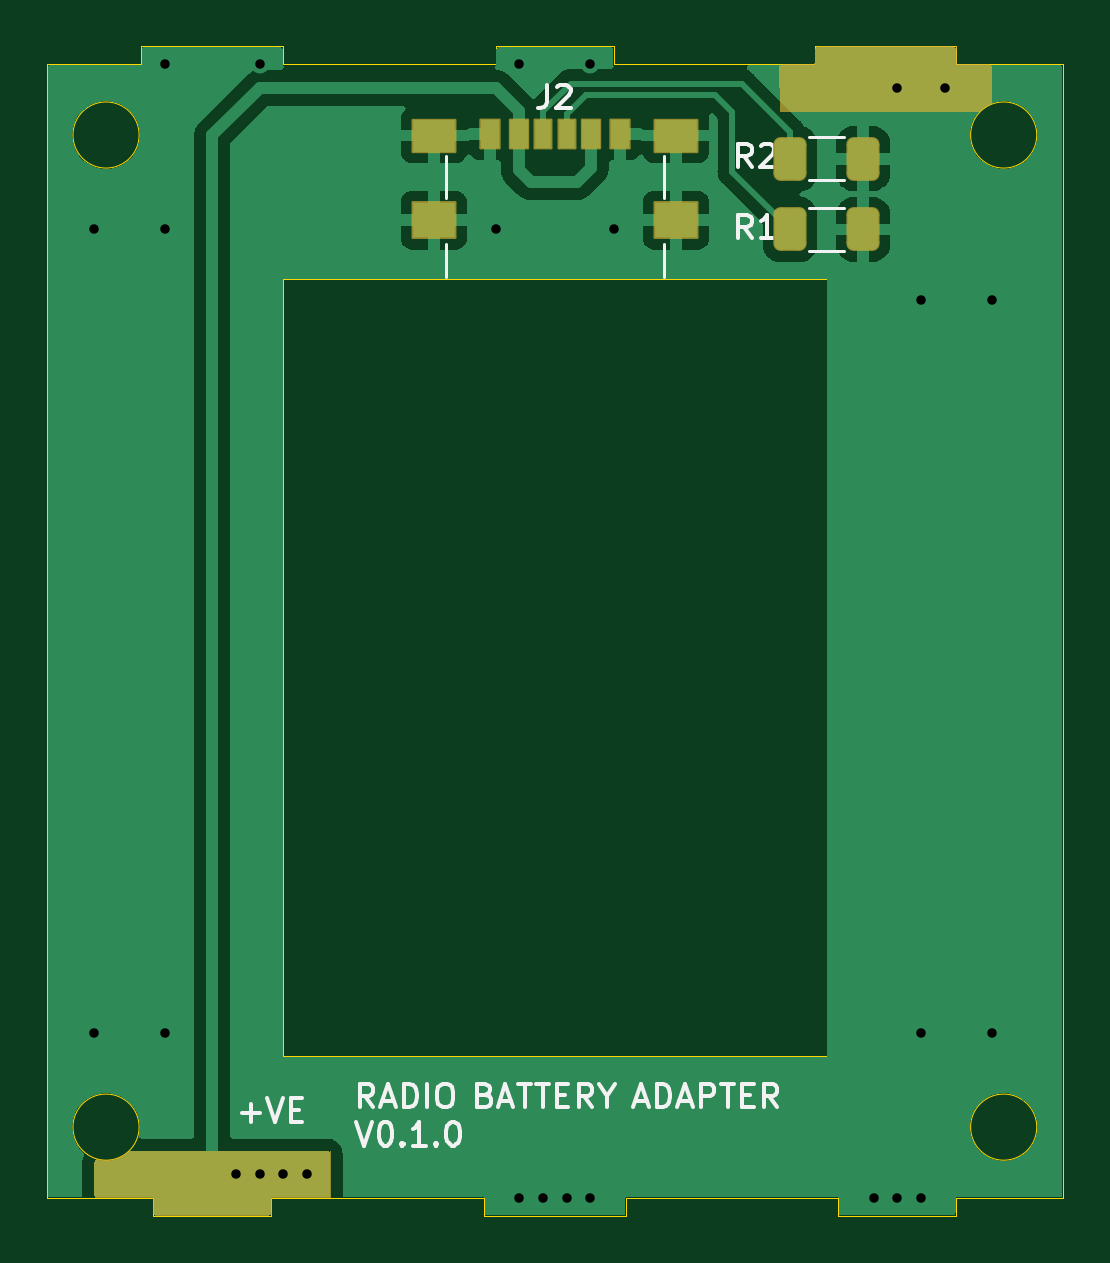
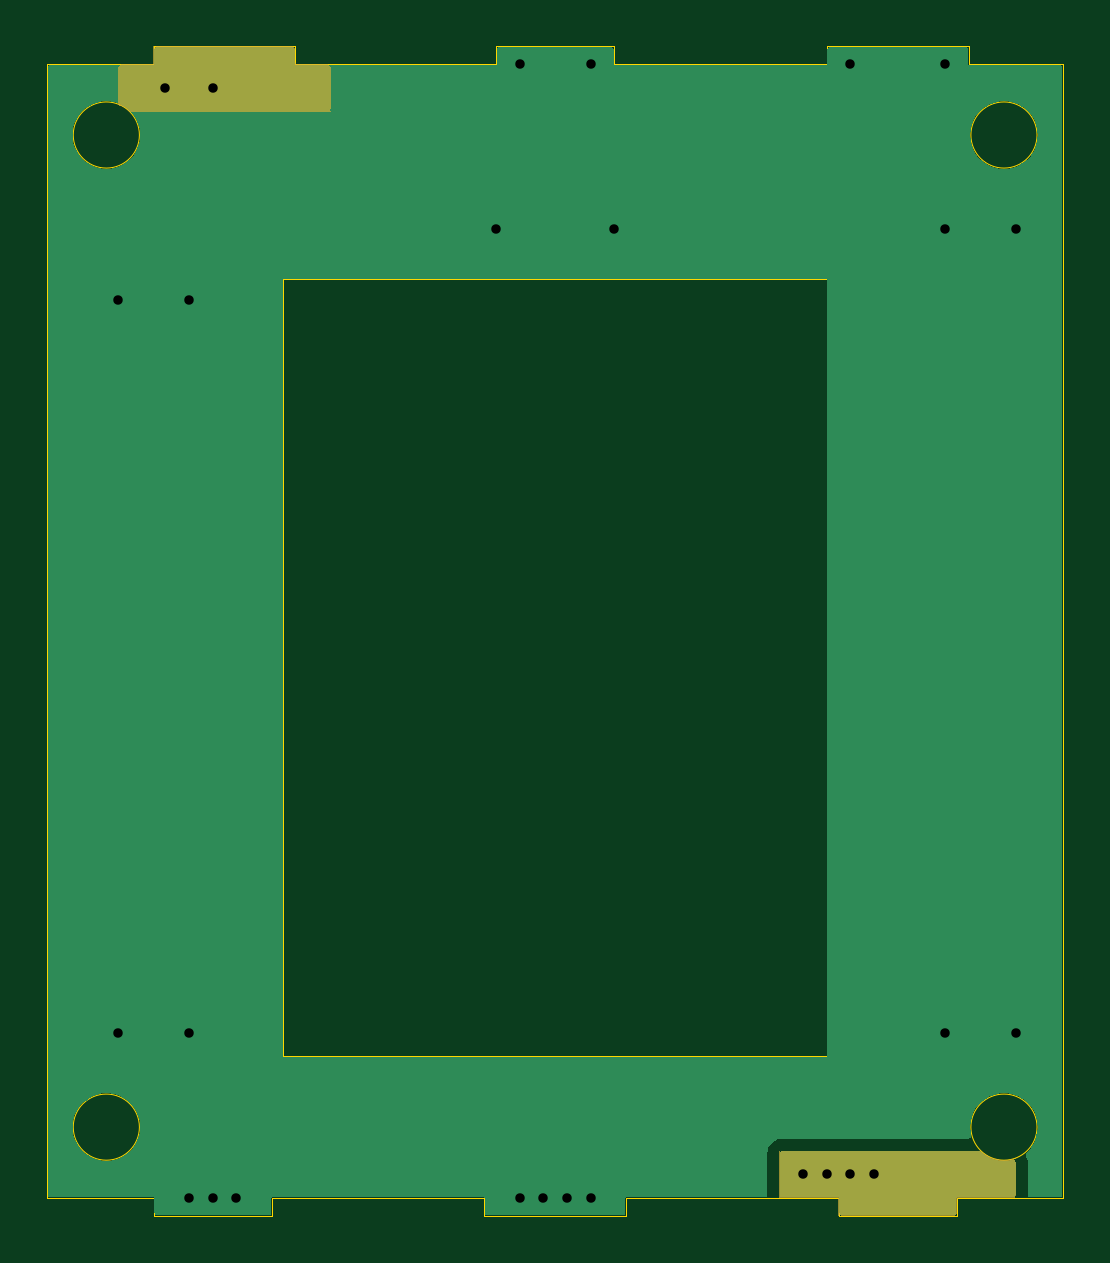
Circuit board: 11 layer files. Board 43.0 x 49.5 mm.
- bottom_copper: radio-battery-replacement-B_Cu.gbl (19916 bytes)
- bottom_mask: radio-battery-replacement-B_Mask.gbs (7530 bytes)
- paste: radio-battery-replacement-B_Paste.gbp (512 bytes)
- bottom_silk: radio-battery-replacement-B_Silkscreen.gbo (2684 bytes)
- outline: radio-battery-replacement-Edge_Cuts.gm1 (2468 bytes)
- top_copper: radio-battery-replacement-F_Cu.gtl (52330 bytes)
- top_mask: radio-battery-replacement-F_Mask.gts (9425 bytes)
- paste: radio-battery-replacement-F_Paste.gtp (1707 bytes)
- top_silk: radio-battery-replacement-F_Silkscreen.gto (17811 bytes)
- drill: radio-battery-replacement-NPTH.drl (291 bytes)
- drill: radio-battery-replacement-PTH.drl (699 bytes)

=== bottom_copper: radio-battery-replacement-B_Cu.gbl (19916 bytes, source omitted) ===
=== bottom_mask: radio-battery-replacement-B_Mask.gbs (7530 bytes, source omitted) ===
=== paste: radio-battery-replacement-B_Paste.gbp ===
G04 #@! TF.GenerationSoftware,KiCad,Pcbnew,(7.0.0-0)*
G04 #@! TF.CreationDate,2024-03-30T14:09:04+02:00*
G04 #@! TF.ProjectId,radio-battery-replacement,72616469-6f2d-4626-9174-746572792d72,rev?*
G04 #@! TF.SameCoordinates,Original*
G04 #@! TF.FileFunction,Paste,Bot*
G04 #@! TF.FilePolarity,Positive*
%FSLAX46Y46*%
G04 Gerber Fmt 4.6, Leading zero omitted, Abs format (unit mm)*
G04 Created by KiCad (PCBNEW (7.0.0-0)) date 2024-03-30 14:09:04*
%MOMM*%
%LPD*%
G01*
G04 APERTURE LIST*
G04 APERTURE END LIST*
M02*

=== bottom_silk: radio-battery-replacement-B_Silkscreen.gbo ===
G04 #@! TF.GenerationSoftware,KiCad,Pcbnew,(7.0.0-0)*
G04 #@! TF.CreationDate,2024-03-30T14:09:04+02:00*
G04 #@! TF.ProjectId,radio-battery-replacement,72616469-6f2d-4626-9174-746572792d72,rev?*
G04 #@! TF.SameCoordinates,Original*
G04 #@! TF.FileFunction,Legend,Bot*
G04 #@! TF.FilePolarity,Positive*
%FSLAX46Y46*%
G04 Gerber Fmt 4.6, Leading zero omitted, Abs format (unit mm)*
G04 Created by KiCad (PCBNEW (7.0.0-0)) date 2024-03-30 14:09:04*
%MOMM*%
%LPD*%
G01*
G04 APERTURE LIST*
G04 APERTURE END LIST*
%LPC*%
G36*
X128438000Y-69266613D02*
G01*
X128483387Y-69312000D01*
X128500000Y-69374000D01*
X128500000Y-69983674D01*
X128503450Y-69996549D01*
X128516326Y-70000000D01*
X129876000Y-70000000D01*
X129938000Y-70016613D01*
X129983387Y-70062000D01*
X130000000Y-70124000D01*
X130000000Y-71613742D01*
X129990392Y-71661600D01*
X129963059Y-71702041D01*
X129922234Y-71728800D01*
X129874599Y-71747941D01*
X129865235Y-71752662D01*
X129671993Y-71871645D01*
X129663563Y-71877880D01*
X129559938Y-71969083D01*
X129521796Y-71992014D01*
X129478014Y-72000000D01*
X121124000Y-72000000D01*
X121062000Y-71983387D01*
X121016613Y-71938000D01*
X121000000Y-71876000D01*
X121000000Y-70124000D01*
X121016613Y-70062000D01*
X121062000Y-70016613D01*
X121124000Y-70000000D01*
X122483674Y-70000000D01*
X122496549Y-69996549D01*
X122500000Y-69983674D01*
X122500000Y-69374000D01*
X122516613Y-69312000D01*
X122562000Y-69266613D01*
X122624000Y-69250000D01*
X128376000Y-69250000D01*
X128438000Y-69266613D01*
G37*
G36*
X101938000Y-116016613D02*
G01*
X101983387Y-116062000D01*
X102000000Y-116124000D01*
X102000000Y-117876000D01*
X101983387Y-117938000D01*
X101938000Y-117983387D01*
X101876000Y-118000000D01*
X99516326Y-118000000D01*
X99503450Y-118003450D01*
X99500000Y-118016326D01*
X99500000Y-118626000D01*
X99483387Y-118688000D01*
X99438000Y-118733387D01*
X99376000Y-118750000D01*
X94624000Y-118750000D01*
X94562000Y-118733387D01*
X94516613Y-118688000D01*
X94500000Y-118626000D01*
X94500000Y-118016326D01*
X94496549Y-118003450D01*
X94483674Y-118000000D01*
X92124000Y-118000000D01*
X92062000Y-117983387D01*
X92016613Y-117938000D01*
X92000000Y-117876000D01*
X92000000Y-116472798D01*
X92012117Y-116419335D01*
X92046101Y-116376321D01*
X92095309Y-116352163D01*
X92150124Y-116351581D01*
X92317025Y-116387551D01*
X92327438Y-116388884D01*
X92554158Y-116398515D01*
X92564635Y-116398070D01*
X92789727Y-116369245D01*
X92799987Y-116367034D01*
X93016964Y-116300586D01*
X93026701Y-116296673D01*
X93229332Y-116194509D01*
X93238256Y-116189014D01*
X93420716Y-116054068D01*
X93428592Y-116047136D01*
X93437156Y-116038201D01*
X93478012Y-116009949D01*
X93526679Y-116000000D01*
X101876000Y-116000000D01*
X101938000Y-116016613D01*
G37*
M02*

=== outline: radio-battery-replacement-Edge_Cuts.gm1 ===
G04 #@! TF.GenerationSoftware,KiCad,Pcbnew,(7.0.0-0)*
G04 #@! TF.CreationDate,2024-03-30T14:09:05+02:00*
G04 #@! TF.ProjectId,radio-battery-replacement,72616469-6f2d-4626-9174-746572792d72,rev?*
G04 #@! TF.SameCoordinates,Original*
G04 #@! TF.FileFunction,Profile,NP*
%FSLAX46Y46*%
G04 Gerber Fmt 4.6, Leading zero omitted, Abs format (unit mm)*
G04 Created by KiCad (PCBNEW (7.0.0-0)) date 2024-03-30 14:09:05*
%MOMM*%
%LPD*%
G01*
G04 APERTURE LIST*
G04 #@! TA.AperFunction,Profile*
%ADD10C,0.050000*%
G04 #@! TD*
G04 APERTURE END LIST*
D10*
X90000000Y-70000000D02*
X90000000Y-118000000D01*
X94500000Y-118750000D02*
X99500000Y-118750000D01*
X114500000Y-118000000D02*
X123500000Y-118000000D01*
X123500000Y-118750000D02*
X128500000Y-118750000D01*
X123500000Y-118000000D02*
X123500000Y-118750000D01*
X94500000Y-118000000D02*
X94500000Y-118750000D01*
X128500000Y-118750000D02*
X128500000Y-118000000D01*
X94500000Y-118000000D02*
X90000000Y-118000000D01*
X99500000Y-118750000D02*
X99500000Y-118000000D01*
X99500000Y-118000000D02*
X108500000Y-118000000D01*
X128500000Y-118000000D02*
X133000000Y-118000000D01*
X133000000Y-118000000D02*
X133000000Y-70000000D01*
X122500000Y-70000000D02*
X114000000Y-70000000D01*
X114000000Y-69250000D02*
X109000000Y-69250000D01*
X122500000Y-69250000D02*
X122500000Y-70000000D01*
X128500000Y-70000000D02*
X133000000Y-70000000D01*
X114000000Y-70000000D02*
X114000000Y-69250000D01*
X109000000Y-69250000D02*
X109000000Y-70000000D01*
X94000000Y-69250000D02*
X94000000Y-70000000D01*
X128500000Y-70000000D02*
X128500000Y-69250000D01*
X100000000Y-70000000D02*
X100000000Y-69250000D01*
X94000000Y-70000000D02*
X90000000Y-70000000D01*
X100000000Y-69250000D02*
X94000000Y-69250000D01*
X109000000Y-70000000D02*
X100000000Y-70000000D01*
X128500000Y-69250000D02*
X122500000Y-69250000D01*
X114500000Y-118750000D02*
X114500000Y-118000000D01*
X108500000Y-118000000D02*
X108500000Y-118750000D01*
X108500000Y-118750000D02*
X114500000Y-118750000D01*
X93900000Y-115000000D02*
G75*
G03*
X93900000Y-115000000I-1400000J0D01*
G01*
X131900000Y-115000000D02*
G75*
G03*
X131900000Y-115000000I-1400000J0D01*
G01*
X93900000Y-73000000D02*
G75*
G03*
X93900000Y-73000000I-1400000J0D01*
G01*
X100000000Y-79100000D02*
X123000000Y-79100000D01*
X123000000Y-79100000D02*
X123000000Y-112000000D01*
X123000000Y-112000000D02*
X100000000Y-112000000D01*
X100000000Y-112000000D02*
X100000000Y-79100000D01*
X131900000Y-73000000D02*
G75*
G03*
X131900000Y-73000000I-1400000J0D01*
G01*
M02*

=== top_copper: radio-battery-replacement-F_Cu.gtl (52330 bytes, source omitted) ===
=== top_mask: radio-battery-replacement-F_Mask.gts (9425 bytes, source omitted) ===
=== paste: radio-battery-replacement-F_Paste.gtp (1707 bytes, source withheld) ===
=== top_silk: radio-battery-replacement-F_Silkscreen.gto (17811 bytes, source omitted) ===
=== drill: radio-battery-replacement-NPTH.drl ===
M48
; DRILL file {KiCad (7.0.0-0)} date Saturday, 30 March 2024 at 14:09:12
; FORMAT={-:-/ absolute / metric / decimal}
; #@! TF.CreationDate,2024-03-30T14:09:12+02:00
; #@! TF.GenerationSoftware,Kicad,Pcbnew,(7.0.0-0)
; #@! TF.FileFunction,NonPlated,1,2,NPTH
FMAT,2
METRIC
%
G90
G05
T0
M30

=== drill: radio-battery-replacement-PTH.drl ===
M48
; DRILL file {KiCad (7.0.0-0)} date Saturday, 30 March 2024 at 14:09:12
; FORMAT={-:-/ absolute / metric / decimal}
; #@! TF.CreationDate,2024-03-30T14:09:12+02:00
; #@! TF.GenerationSoftware,Kicad,Pcbnew,(7.0.0-0)
; #@! TF.FileFunction,Plated,1,2,PTH
FMAT,2
METRIC
; #@! TA.AperFunction,Plated,PTH,ViaDrill
T1C0.400
%
G90
G05
T1
X92.0Y-77.0
X92.0Y-111.0
X95.0Y-70.0
X95.0Y-77.0
X95.0Y-111.0
X98.0Y-117.0
X99.0Y-70.0
X99.0Y-117.0
X100.0Y-117.0
X101.0Y-117.0
X109.0Y-77.0
X110.0Y-70.0
X110.0Y-118.0
X111.0Y-118.0
X112.0Y-118.0
X113.0Y-70.0
X113.0Y-118.0
X114.0Y-77.0
X125.0Y-118.0
X126.0Y-71.0
X126.0Y-118.0
X127.0Y-80.0
X127.0Y-111.0
X127.0Y-118.0
X128.0Y-71.0
X130.0Y-80.0
X130.0Y-111.0
T0
M30

